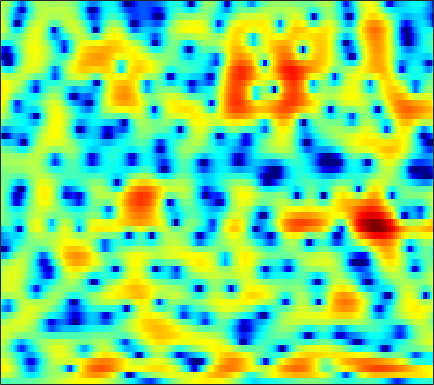

Values plotted in this chart, from the file beside it:
-2.0192, -1.9031, -1.7824, -1.6973, -1.6572, -1.6198, -1.5963, -1.5805, -1.556, -1.5152, -1.4612, -1.4096, -1.3169, -1.1972, -1.0943, -0.92906, -0.73321, -0.56945, -0.33297, -0.071511, 0.20659, 0.41937, 0.71574, 1.0215
2.518, 2.502, 2.373, 2.122, 1.854, 1.39, 0.8019, 0.2758, -0.5379, -1.465, -2.484, -3.27, -4.242, -4.951, -5.181, -4.997, -4.34, -3.675, -2.721, -1.804, -0.9964, -0.4783, 0.0922, 0.522
4.735, 4.556, 4.196, 3.679, 3.191, 2.401, 1.44, 0.5963, -0.7052, -2.228, -3.954, -5.389, -7.38, -9.004, -9.479, -8.774, -7.107, -5.732, -4.012, -2.532, -1.309, -0.5614, 0.1901, 0.6697
3.391, 3.255, 2.912, 2.379, 1.842, 0.9541, -0.1492, -1.135, -2.674, -4.494, -6.614, -8.405, -11.05, -13.4, -14, -12.47, -9.786, -7.827, -5.511, -3.55, -1.899, -0.8561, 0.3023, 1.201
1.476, 1.415, 1.12, 0.6027, 0.09248, -0.7312, -1.684, -2.477, -3.574, -4.686, -5.774, -6.509, -7.328, -7.757, -7.686, -7.002, -5.81, -4.762, -3.317, -1.923, -0.6525, 0.1945, 1.168, 1.953
1.37, 1.014, 0.2873, -0.7368, -1.713, -3.326, -5.317, -7.057, -9.495, -11.21, -11.07, -9.928, -8.068, -6.325, -5.163, -3.793, -2.57, -1.742, -0.7413, 0.1511, 0.9544, 1.485, 2.087, 2.575
2.53, 2.119, 1.402, 0.4756, -0.3721, -1.704, -3.248, -4.475, -5.959, -6.848, -6.708, -6.057, -4.856, -3.617, -2.765, -1.795, -0.9921, -0.4895, 0.07775, 0.5444, 0.932, 1.165, 1.42, 1.619
3.015, 2.842, 2.559, 2.212, 1.911, 1.482, 1.047, 0.7382, 0.3761, 0.09565, -0.0875, -0.1664, -0.2105, -0.2339, -0.2565, -0.3297, -0.4562, -0.5931, -0.8224, -1.106, -1.419, -1.653, -1.928, -2.119
2.51, 2.603, 2.696, 2.751, 2.763, 2.753, 2.7, 2.635, 2.522, 2.372, 2.171, 1.984, 1.666, 1.246, 0.8543, 0.209, -0.6065, -1.356, -2.57, -4.069, -5.853, -7.327, -9.19, -10.3
0.4398, 0.8601, 1.352, 1.784, 2.074, 2.42, 2.71, 2.883, 3.047, 3.129, 3.109, 3.015, 2.772, 2.372, 1.953, 1.224, 0.2516, -0.6722, -2.208, -4.168, -6.67, -8.963, -12.48, -14.66
-3.114, -2.559, -1.929, -1.303, -0.7921, -0.04266, 0.7326, 1.299, 1.979, 2.526, 2.909, 3.087, 3.171, 3.089, 2.911, 2.518, 1.946, 1.412, 0.5857, -0.3579, -1.373, -2.138, -3.079, -3.882
-6.311, -7.202, -8.825, -9.771, -8.841, -6.128, -3.426, -1.754, -0.02734, 1.232, 2.105, 2.554, 2.924, 3.086, 3.087, 2.968, 2.753, 2.546, 2.201, 1.792, 1.323, 0.9549, 0.4489, -0.1378
-3.651, -4.707, -6.372, -7.413, -6.862, -4.777, -2.523, -1.124, 0.2871, 1.235, 1.797, 2.004, 2.041, 1.883, 1.701, 1.461, 1.301, 1.243, 1.258, 1.345, 1.456, 1.498, 1.454, 1.283
1.231, 1.155, 1.081, 1.109, 1.216, 1.426, 1.67, 1.81, 1.857, 1.666, 1.168, 0.5564, -0.6029, -2.2, -3.631, -5.577, -6.632, -6.234, -4.666, -2.934, -1.502, -0.6785, 0.1113, 0.6371
2.465, 2.648, 2.83, 2.937, 2.961, 2.921, 2.763, 2.537, 2.076, 1.378, 0.3746, -0.6233, -2.335, -4.613, -6.817, -10.3, -12.54, -11.53, -8.695, -6.266, -4.48, -3.442, -2.336, -1.465
2.079, 2.468, 2.862, 3.104, 3.191, 3.181, 3.012, 2.781, 2.317, 1.666, 0.8354, 0.09322, -1.036, -2.27, -3.194, -4.318, -5.227, -5.694, -6.011, -6.083, -5.979, -5.765, -5.222, -4.443
1.611, 2.167, 2.725, 3.111, 3.293, 3.39, 3.328, 3.179, 2.835, 2.331, 1.669, 1.063, 0.1272, -0.9331, -1.805, -3.068, -4.418, -5.48, -7.059, -8.894, -10.96, -12.48, -13.33, -11.5
1.157, 1.628, 2.142, 2.555, 2.802, 3.007, 3.087, 3.057, 2.869, 2.508, 1.953, 1.409, 0.4991, -0.6314, -1.627, -3.137, -4.843, -6.261, -8.305, -10.44, -12.69, -14.49, -15.46, -12.92
-0.3613, -0.2056, 0.1419, 0.6024, 0.9838, 1.496, 1.931, 2.158, 2.305, 2.228, 1.9, 1.491, 0.6836, -0.4506, -1.542, -3.371, -5.754, -7.93, -11.32, -14.42, -14.23, -12.21, -9.364, -6.766
-6.38, -7.096, -6.712, -5.142, -3.78, -2.086, -0.7393, 0.02181, 0.7567, 1.178, 1.301, 1.193, 0.7768, 0.05308, -0.7098, -2.087, -3.869, -5.504, -8.044, -9.92, -9.39, -7.722, -5.103, -2.782
-13.87, -17.75, -16.05, -11.14, -8.42, -5.79, -3.93, -2.864, -1.785, -1.01, -0.4822, -0.2505, -0.1199, -0.1935, -0.3626, -0.7029, -1.123, -1.462, -1.786, -1.891, -1.68, -1.28, -0.5656, 0.3102
-8.497, -8.727, -8.47, -7.754, -7.038, -6.01, -5.049, -4.359, -3.528, -2.761, -2.069, -1.583, -0.9931, -0.5195, -0.2489, 0.0281, 0.1789, 0.259, 0.3598, 0.4286, 0.5505, 0.7139, 0.9801, 1.354
-8.782, -7.821, -6.843, -6.129, -5.794, -5.626, -5.614, -5.623, -5.443, -4.799, -3.711, -2.721, -1.408, -0.2592, 0.4484, 1.147, 1.589, 1.772, 1.805, 1.685, 1.458, 1.245, 1.052, 1.044
-6.346, -4.826, -3.651, -3.278, -3.463, -4.379, -6.317, -8.896, -15.2, -15.65, -7.825, -4.292, -1.148, 0.9876, 2.126, 3.13, 3.671, 3.757, 3.463, 2.714, 1.424, 0.06386, -2.116, -3.883
-0.5462, -0.6253, -0.7489, -1.099, -1.528, -2.325, -3.425, -4.269, -5.019, -4.681, -3.25, -1.857, -0.08024, 1.419, 2.287, 3.097, 3.501, 3.513, 3.15, 2.215, 0.6732, -1.002, -4.09, -7.061
0.2902, -0.09319, -0.6394, -1.217, -1.658, -2.221, -2.655, -2.84, -2.86, -2.562, -1.919, -1.312, -0.408, 0.4831, 1.081, 1.732, 2.135, 2.277, 2.232, 1.907, 1.371, 0.882, 0.2343, -0.2723
0.4268, -0.1649, -1.11, -2.138, -2.948, -3.969, -4.727, -5.042, -4.984, -4.407, -3.474, -2.635, -1.455, -0.3331, 0.431, 1.301, 1.973, 2.34, 2.617, 2.72, 2.604, 2.426, 2.085, 1.65
0.7052, -0.2036, -1.727, -3.694, -5.51, -8.475, -12.1, -14.3, -13.52, -10.28, -7.302, -5.371, -3.143, -1.257, -0.04008, 1.31, 2.384, 2.995, 3.568, 3.863, 3.905, 3.763, 3.355, 2.725
0.9431, -0.006459, -1.636, -3.828, -5.85, -9.188, -12.97, -15.33, -15.56, -13.37, -10.39, -8.033, -5.039, -2.411, -0.7305, 1.117, 2.555, 3.36, 4.128, 4.524, 4.612, 4.453, 3.95, 3.094
0.7485, 0.1483, -0.9648, -2.461, -3.84, -6.033, -8.742, -11.28, -16.32, -31.22, -17.23, -11.28, -6.407, -3.032, -1.1, 0.9134, 2.404, 3.227, 3.991, 4.399, 4.475, 4.325, 3.854, 3.042
-0.2279, -0.3175, -0.712, -1.378, -2.052, -3.146, -4.407, -5.377, -6.48, -6.853, -6.12, -4.98, -3.18, -1.419, -0.2504, 1.05, 2.042, 2.604, 3.099, 3.344, 3.329, 3.172, 2.771, 2.186
-0.9266, -0.6423, -0.482, -0.5251, -0.6577, -0.9241, -1.208, -1.4, -1.533, -1.47, -1.198, -0.8587, -0.2855, 0.3439, 0.7975, 1.327, 1.722, 1.915, 2.016, 1.938, 1.702, 1.425, 0.9606, 0.4313
-0.502, -0.1499, 0.1821, 0.3733, 0.4536, 0.5038, 0.5193, 0.5306, 0.5707, 0.6618, 0.8126, 0.9559, 1.177, 1.388, 1.522, 1.633, 1.634, 1.532, 1.256, 0.7749, 0.1234, -0.4889, -1.396, -2.314
0.4647, 0.711, 0.9527, 1.111, 1.183, 1.242, 1.265, 1.287, 1.319, 1.371, 1.472, 1.566, 1.707, 1.837, 1.906, 1.918, 1.802, 1.589, 1.098, 0.3111, -0.8591, -2.044, -4.165, -7.045
0.8846, 0.9646, 0.9997, 0.9804, 0.9275, 0.8115, 0.6709, 0.5547, 0.4283, 0.3752, 0.4301, 0.5688, 0.8574, 1.231, 1.509, 1.818, 1.973, 1.965, 1.708, 1.151, 0.1712, -0.8615, -2.751, -5.282
-0.5171, -0.7006, -0.9386, -1.178, -1.369, -1.702, -2.163, -2.633, -3.365, -4.039, -4.329, -4.059, -3.076, -1.741, -0.7383, 0.4348, 1.333, 1.818, 2.215, 2.316, 2.176, 1.907, 1.43, 0.8892
-4.755, -5.57, -6.207, -6.268, -6.118, -6.013, -6.396, -7.126, -9.071, -12.9, -21.74, -20.53, -11.13, -6.41, -4.048, -1.757, -0.08202, 0.8599, 1.824, 2.488, 2.942, 3.154, 3.3, 3.343
-11.14, -16.59, -23.92, -14.46, -11.21, -8.932, -7.983, -7.857, -8.241, -9.007, -9.418, -9, -7.455, -5.517, -4.11, -2.425, -0.9705, -0.03742, 1.037, 1.958, 2.684, 3.143, 3.6, 3.907
-5.951, -7.245, -8.137, -7.824, -7.16, -6.317, -5.711, -5.475, -5.311, -5.255, -5.163, -5.017, -4.683, -4.226, -3.785, -3.086, -2.259, -1.519, -0.4482, 0.6717, 1.723, 2.423, 3.211, 3.776
-0.574, -1.138, -1.793, -2.319, -2.616, -2.922, -3.167, -3.351, -3.6, -3.838, -4.121, -4.405, -4.912, -5.572, -6.155, -6.866, -6.929, -6.1, -4.189, -2.035, -0.0772, 1.141, 2.444, 3.364
2.155, 1.595, 0.7216, -0.2613, -1.055, -2.115, -3.106, -3.68, -4.249, -4.554, -4.843, -5.155, -5.924, -7.313, -9.132, -13.6, -25.29, -17.03, -8.726, -4.226, -1.288, 0.3228, 1.936, 3.039
3.491, 2.797, 1.546, -0.1004, -1.673, -4.27, -7.291, -9.298, -9.743, -8.255, -6.725, -5.944, -5.403, -5.424, -5.614, -5.855, -5.698, -4.99, -3.484, -1.764, -0.05393, 1.025, 2.19, 3.027
4.362, 3.702, 2.451, 0.6952, -1.013, -4.043, -8.193, -11.5, -11.82, -8.581, -6.231, -5.108, -4.157, -3.619, -3.32, -2.943, -2.448, -1.954, -1.145, -0.2375, 0.7066, 1.364, 2.082, 2.601
4.855, 4.45, 3.669, 2.614, 1.696, 0.3678, -0.9179, -1.722, -2.397, -2.741, -2.865, -2.99, -3.284, -3.631, -3.931, -4.191, -4.029, -3.655, -2.764, -1.667, -0.6954, -0.02168, 0.6763, 1.116
4.995, 4.785, 4.354, 3.787, 3.287, 2.586, 1.873, 1.325, 0.5892, -0.2099, -1.134, -1.972, -3.431, -5.493, -7.579, -11.1, -13.07, -11.07, -7.575, -4.96, -3.149, -2.213, -1.343, -0.8628
4.589, 4.373, 4.021, 3.652, 3.364, 2.98, 2.578, 2.267, 1.771, 1.167, 0.3347, -0.4769, -1.898, -3.89, -5.769, -8.595, -9.984, -9.025, -6.74, -4.871, -3.719, -3.283, -3.075, -3.112
3.029, 2.569, 2.038, 1.673, 1.555, 1.56, 1.71, 1.859, 2.032, 2.093, 1.985, 1.763, 1.289, 0.6892, 0.168, -0.466, -0.9435, -1.135, -1.292, -1.538, -2.092, -2.809, -4.379, -6.757
-1.296, -2.512, -4.007, -4.925, -4.868, -3.822, -2.232, -1.052, 0.3584, 1.453, 2.273, 2.702, 3.053, 3.193, 3.182, 3.039, 2.765, 2.482, 1.955, 1.193, 0.1283, -0.9311, -2.829, -5.395
-7.867, -10.48, -15.25, -26.39, -25.76, -13.81, -8.381, -5.59, -2.741, -0.6463, 0.921, 1.826, 2.715, 3.271, 3.526, 3.659, 3.583, 3.384, 2.953, 2.32, 1.513, 0.7958, -0.2328, -1.247
-12.34, -15.84, -19.24, -18.36, -15.89, -12.09, -8.469, -6.124, -3.455, -1.27, 0.4225, 1.433, 2.47, 3.193, 3.562, 3.819, 3.849, 3.717, 3.381, 2.868, 2.204, 1.607, 0.7349, -0.1858
-9.867, -12.5, -14.98, -13.44, -11.06, -8.111, -5.58, -3.947, -2.006, -0.3571, 1.013, 1.865, 2.775, 3.466, 3.809, 4.067, 4.085, 3.962, 3.597, 3.035, 2.272, 1.605, 0.5719, -0.6155
-3.081, -3.77, -4.31, -4.376, -4.095, -3.408, -2.514, -1.757, -0.7344, 0.2799, 1.241, 1.898, 2.659, 3.247, 3.554, 3.777, 3.758, 3.582, 3.114, 2.383, 1.398, 0.5167, -0.7996, -2.198
0.9894, 0.46, -0.2175, -0.8005, -1.168, -1.497, -1.602, -1.482, -1.079, -0.4059, 0.4518, 1.129, 1.993, 2.691, 3.098, 3.409, 3.444, 3.247, 2.694, 1.742, 0.3876, -0.9455, -3.127, -5.567
3.424, 2.699, 1.538, 0.1891, -0.9739, -2.694, -4.408, -5.359, -5.386, -4.072, -2.233, -0.8844, 0.6727, 1.918, 2.627, 3.267, 3.546, 3.508, 3.098, 2.228, 0.8063, -0.7065, -3.605, -8.235
3.493, 2.613, 1.14, -0.7849, -2.625, -5.892, -10.91, -17.57, -19.9, -10.93, -6.57, -4.304, -2.013, -0.2382, 0.7916, 1.843, 2.512, 2.788, 2.819, 2.514, 1.848, 1.148, 0.04702, -1.057
2.429, 1.661, 0.3619, -1.3, -2.749, -4.929, -7.146, -8.563, -9.568, -9.345, -8.132, -6.821, -4.845, -2.921, -1.645, -0.2479, 0.8031, 1.361, 1.834, 2.026, 2.004, 1.88, 1.647, 1.417
2.049, 1.538, 0.6045, -0.627, -1.755, -3.559, -5.774, -7.786, -11.16, -15.44, -15.5, -11.87, -7.638, -4.577, -2.847, -1.095, 0.1598, 0.822, 1.443, 1.792, 1.964, 2.011, 1.998, 1.963
1.996, 1.86, 1.452, 0.7668, 0.03007, -1.244, -2.907, -4.427, -6.833, -9.027, -9.094, -7.542, -4.97, -2.814, -1.526, -0.2245, 0.6526, 1.082, 1.384, 1.46, 1.365, 1.243, 1.079, 0.9769
